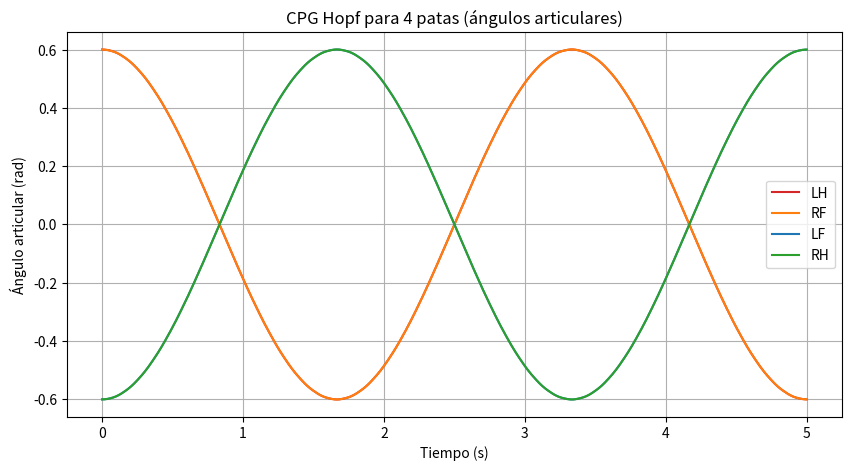
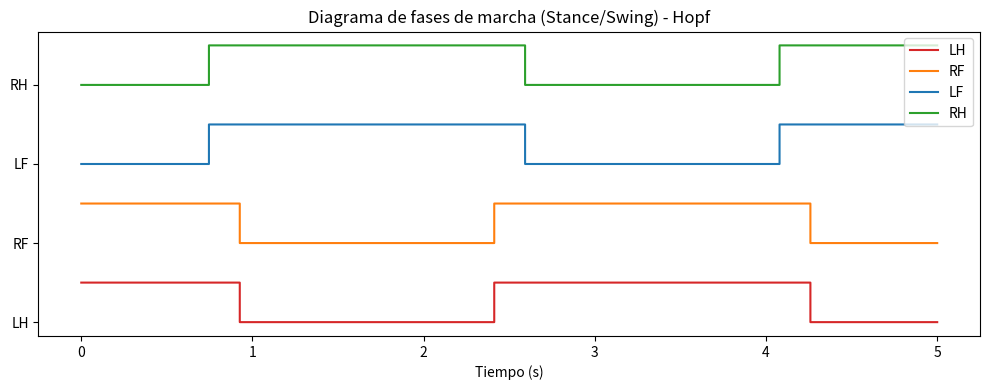
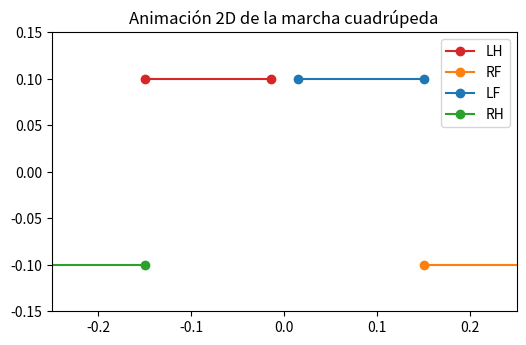

Python code for these plots, in order:
import numpy as np
from scipy.integrate import solve_ivp
import matplotlib.pyplot as plt
import matplotlib.animation as animation

# Parámetros Hopf ajustados
alpha = 10.0
mu = 1.0
A = 0.6           # Amplitud recomendada (rango seguro para tus patas)
f = 0.3           # Frecuencia más baja para máxima estabilidad
omega = 2 * np.pi * f
T = 5
t_eval = np.linspace(0, T, 1000)

# Desfases para marcha tipo "trote" diagonal
phase_offsets = {
    'LH': 0,
    'RF': 0,
    'LF': np.pi,
    'RH': np.pi
}
legs = ['LH', 'RF', 'LF', 'RH']
leg_colors = {
    'LF': 'tab:blue',
    'RF': 'tab:orange',
    'RH': 'tab:green',
    'LH': 'tab:red'
}

# Estado inicial: [x_LF, y_LF, x_RF, y_RF, x_RH, y_RH, x_LH, y_LH]
y0 = []
for leg in legs:
    phi = phase_offsets[leg]
    y0 += [np.cos(phi), np.sin(phi)]

def hopf_cpg(t, y):
    dydt = np.zeros_like(y)
    for i, leg in enumerate(legs):
        xi, yi = y[2*i], y[2*i+1]
        coupling = 0
        for j, leg2 in enumerate(legs):
            if i != j:
                phi_ij = phase_offsets[leg2] - phase_offsets[leg]
                theta_i = np.arctan2(yi, xi)
                theta_j = np.arctan2(y[2*j+1], y[2*j])
                coupling += np.sin((theta_j - theta_i) - phi_ij)
        K = 2.0
        dydt[2*i]   = alpha * (mu - (xi**2 + yi**2)) * xi - omega * yi + K * coupling
        dydt[2*i+1] = alpha * (mu - (xi**2 + yi**2)) * yi + omega * xi
    return dydt

sol = solve_ivp(hopf_cpg, [0, T], y0, t_eval=t_eval)

# Ángulos articulares (ajustados)
theta = {}
for i, leg in enumerate(legs):
    theta[leg] = A * sol.y[2*i]

# Graficar ángulos articulares
plt.figure(figsize=(10,5))
for leg in legs:
    plt.plot(sol.t, theta[leg], label=leg, color=leg_colors[leg])
plt.xlabel('Tiempo (s)')
plt.ylabel('Ángulo articular (rad)')
plt.title('CPG Hopf para 4 patas (ángulos articulares)')
plt.legend()
plt.grid()
plt.show()

# Señal stance/swing (más tiempo en apoyo para estabilidad)
stance = {}
stance_threshold = -0.1  # Más tiempo en stance (apoyo)
for leg in legs:
    stance[leg] = (theta[leg] > stance_threshold).astype(int)

# Graficar diagrama de fases de marcha (Stance/Swing)
fig, ax = plt.subplots(figsize=(10, 4))
for i, leg in enumerate(legs):
    ax.step(sol.t, stance[leg] + 2*i, where='post', label=leg, color=leg_colors[leg])

ax.set_yticks([0,2,4,6])
ax.set_yticklabels(legs)
ax.set_xlabel('Tiempo (s)')
ax.set_title('Diagrama de fases de marcha (Stance/Swing) - Hopf')
ax.legend(loc='upper right')
plt.tight_layout()
plt.show()

# Parámetros del cuerpo y patas (ajustados a tu robot)
body_length = 0.3
body_width = 0.2
leg_length = 0.24

# Posiciones de anclaje de las patas (coinciden con tu modelo Webots)
anchors = {
    'LF': [ body_length/2,  body_width/2],
    'RF': [ body_length/2, -body_width/2],
    'LH': [-body_length/2,  body_width/2],
    'RH': [-body_length/2, -body_width/2]
}

fig, ax = plt.subplots(figsize=(6,4))
ax.set_xlim(-0.25, 0.25)
ax.set_ylim(-0.15, 0.15)
ax.set_aspect('equal')
ax.set_title('Animación 2D de la marcha cuadrúpeda')
lines = {leg: ax.plot([], [], 'o-', color=leg_colors[leg], label=leg)[0] for leg in legs}
ax.legend()

def update(frame):
    for leg in legs:
        angle = theta[leg][frame]
        anchor = anchors[leg]
        tip = [anchor[0] + leg_length * np.sin(angle),
               anchor[1]]
        lines[leg].set_data([anchor[0], tip[0]], [anchor[1], tip[1]])
    return lines.values()

ani = animation.FuncAnimation(fig, update, frames=len(sol.t), interval=20, blit=True)
plt.show()
